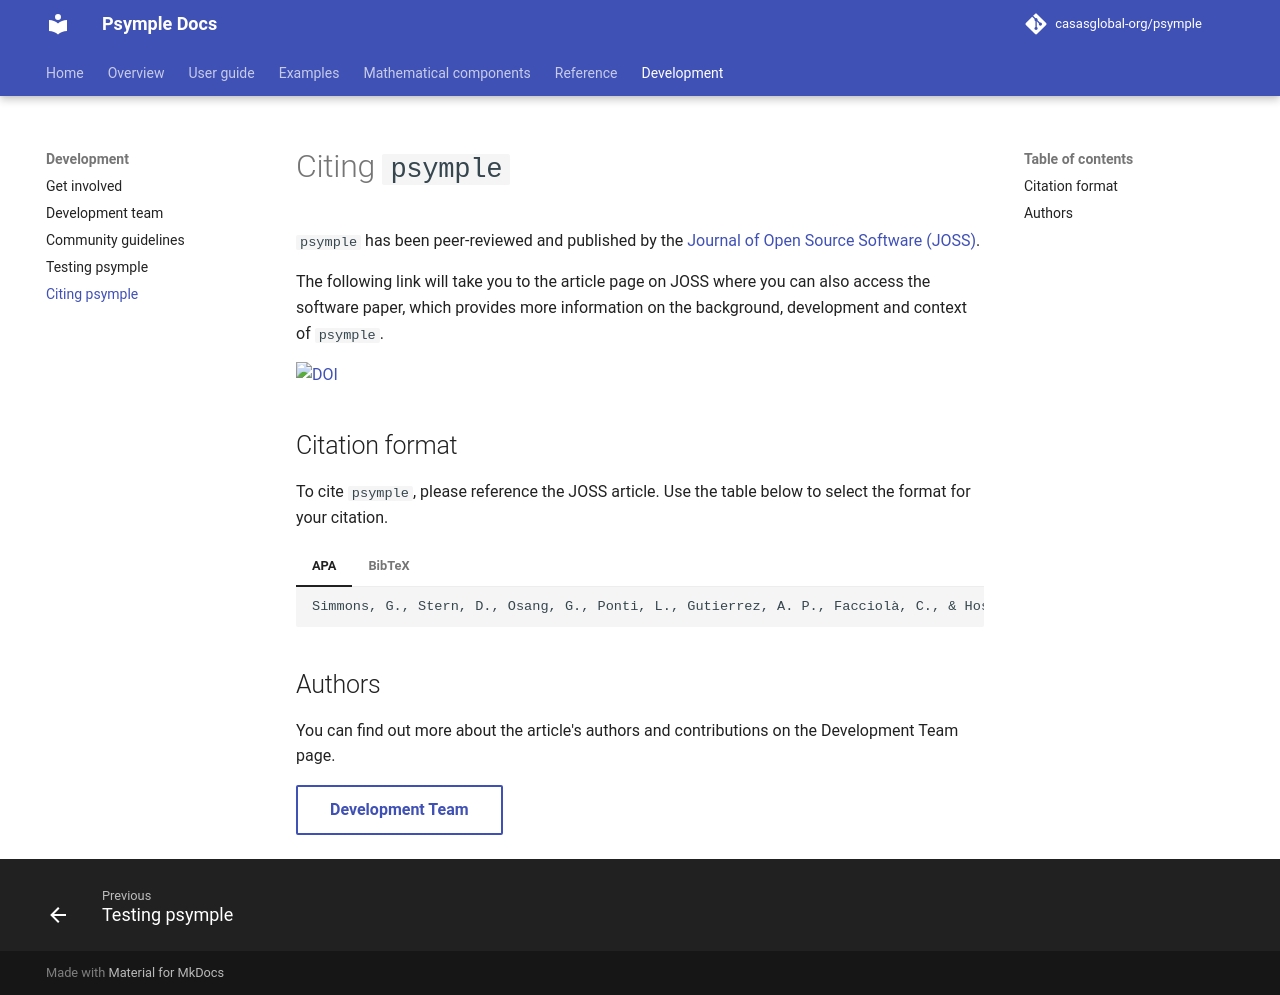

repository: casasglobal-org/psymple · page: dev/development/citing_psymple/index.html · generator: mkdocs

# Citing `psymple`

`psymple` has been peer-reviewed and published by the [Journal of Open Source Software (JOSS)](https://joss.theoj.org/). 

The following link will take you to the article page on JOSS where you can also access the software paper, which provides more information on the background, development and context of `psymple`. 

[![DOI](https://joss.theoj.org/papers/10.21105/joss.07364/status.svg)](https://doi.org/10.21105/joss.07364)

## Citation format

To cite `psymple`, please reference the JOSS article. Use the table below to select the format for your citation. 

=== "APA"

    ```
    Simmons, G., Stern, D., Osang, G., Ponti, L., Gutierrez, A. P., Facciolà, C., & Hosgood, T. (2025). Psymple: A Python package for complex systems modelling. Journal of Open Source Software, 10(109), 7364. https://doi.org/10.21105/joss.07364
    ```

=== "BibTeX"

    ```bibtex
    @article{Simmons_Psymple_A_Python_2025,
        author = {Simmons, George and Stern, David and Osang, Georg and Ponti, Luigi and Gutierrez, Andrew Paul and Facciolà, Chiara and Hosgood, Timothy},
        doi = {10.21105/joss.07364},
        journal = {Journal of Open Source Software},
        month = may,
        number = {109},
        pages = {7364},
        title = {{Psymple: A Python package for complex systems modelling}},
        url = {https://joss.theoj.org/papers/10.21105/joss.07364},
        volume = {10},
        year = {2025}
    }
    ```

## Authors

You can find out more about the article's authors and contributions on the Development Team page.

[Development Team](development_team.md){ .md-button }
